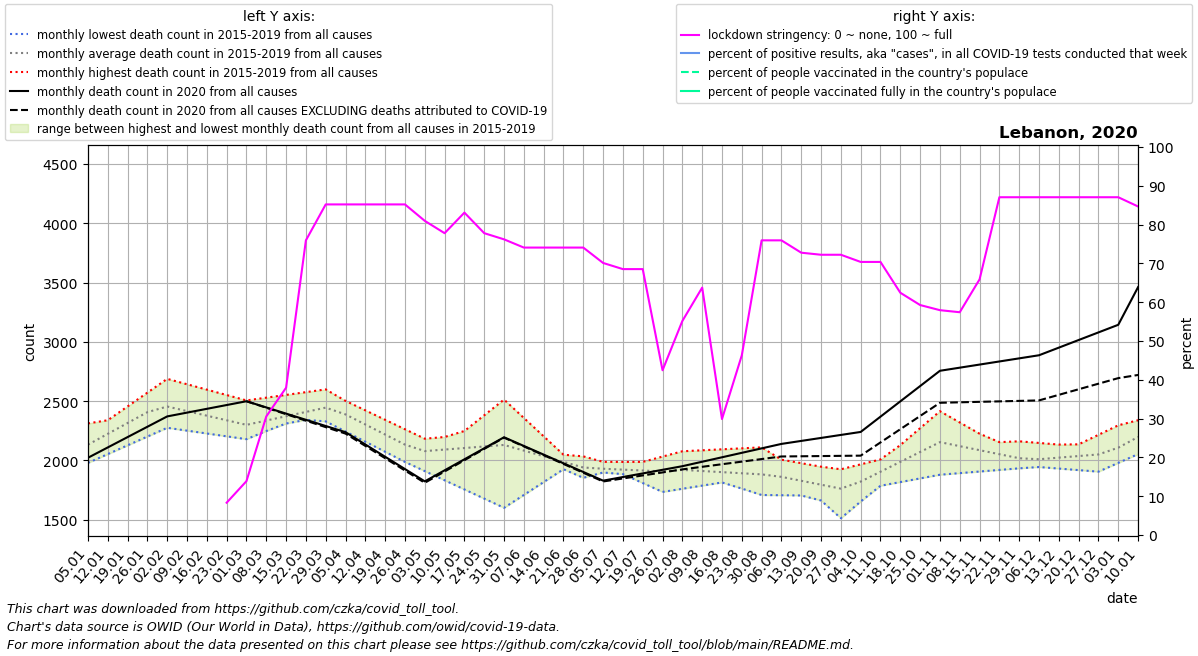

Values plotted in this chart, from the file beside it:
date, location, time_unit, time, deaths_2010_all_ages, deaths_2011_all_ages, deaths_2012_all_ages, deaths_2013_all_ages, deaths_2014_all_ages, deaths_2015_all_ages, deaths_2016_all_ages, deaths_2017_all_ages, deaths_2018_all_ages, deaths_2019_all_ages, deaths_2020_all_ages, deaths_2021_all_ages, new_deaths, new_cases_smoothed, new_tests_smoothed, stringency_index, people_vaccinated, people_fully_vaccinated, population, positive_test_percent
2020-01-05, Lebanon, monthly, 1, , , , , , , 2312, 2222, 1979, 2016, 2022, 3462, , , , , , , , 
2020-01-12, Lebanon, monthly, 2, , , , , , , 2328, 2339, 2053, 2176, 2109, 3780, , , , , , , , 
2020-01-19, Lebanon, monthly, 3, , , , , , , 2344, 2455, 2127, 2335, 2196, 4097, , , , , , , , 
2020-01-26, Lebanon, monthly, 4, , , , , , , 2360, 2572, 2201, 2494, 2284, 4415, , , , , , , , 
2020-02-02, Lebanon, monthly, 5, , , , , , 2291, 2364, 2688, 2275, 2654, 2371, 4362, , , , , , , , 
2020-02-09, Lebanon, monthly, 6, , , , , , 2271, 2368, 2642, 2251, 2546, 2403, 4310, , , , , , , , 
2020-02-16, Lebanon, monthly, 7, , , , , , 2251, 2373, 2597, 2227, 2438, 2435, 4257, , , , , , , , 
2020-02-23, Lebanon, monthly, 8, , , , , , 2231, 2377, 2552, 2203, 2330, 2467, 4204, , , , 8.33, , , 6769151, 
2020-03-01, Lebanon, monthly, 9, , , , , , 2211, 2381, 2506, 2179, 2222, 2499, 4265, 0.0, 0.486, , 13.89, , , 6769151, 
2020-03-08, Lebanon, monthly, 10, , , , , , 2269, 2368, 2529, 2248, 2266, 2447, 4327, 2.4, 2.224, , 30.55, , , 6769151, 
2020-03-15, Lebanon, monthly, 11, , , , , , 2327, 2355, 2552, 2316, 2311, 2395, 4388, 4.8, 7.02, , 37.96, , , 6769151, 
2020-03-22, Lebanon, monthly, 12, , , , , , 2386, 2342, 2576, 2385, 2356, 2342, 4450, 7.2, 13.12, , 75.93, , , 6769151, 
2020-03-29, Lebanon, monthly, 13, , , , , , 2444, 2329, 2599, 2454, 2400, 2290, 4511, 9.6, 28.76, , 85.19, , , 6769151, 
2020-04-05, Lebanon, monthly, 14, , , , , , 2502, 2244, 2484, 2360, 2349, 2238, 4281, 12.0, 18.71, , 85.19, , , 6769151, 
2020-04-12, Lebanon, monthly, 15, , , , , , 2422, 2158, 2370, 2266, 2299, 2134, 4052, 12.0, 13.49, , 85.19, , , 6769151, 
2020-04-19, Lebanon, monthly, 16, , , , , , 2342, 2072, 2256, 2171, 2248, 2030, 3822, 12.0, 10.24, , 85.19, , , 6769151, 
2020-04-26, Lebanon, monthly, 17, , , , , , 2263, 1987, 2141, 2077, 2198, 1927, 3592, 12.0, 4.571, , 85.19, , , 6769151, 
2020-05-03, Lebanon, monthly, 18, , , , , , 2183, 1910, 2169, 1983, 2147, 1823, 3374, 12.0, 4.918, , 80.95, , , 6769151, 
2020-05-10, Lebanon, monthly, 19, , , , , , 2148, 1832, 2197, 2116, 2164, 1916, 3157, 9.75, 8.021, , 77.78, , , 6769151, 
2020-05-17, Lebanon, monthly, 20, , , , , , 2113, 1755, 2226, 2248, 2180, 2009, 2939, 7.5, 14.94, , 83.07, , , 6769151, 
2020-05-24, Lebanon, monthly, 21, , , , , , 2078, 1677, 2254, 2380, 2196, 2102, 2722, 5.25, 19.8, , 77.78, , , 6769151, 
2020-05-31, Lebanon, monthly, 22, , , , , , 2043, 1600, 2282, 2513, 2213, 2195, 2504, 3.0, 20.49, , 76.19, , , 6769151, 
2020-06-07, Lebanon, monthly, 23, , , , , , 2015, 1708, 2175, 2358, 2157, 2122, 2378, 3.8, 16.92, , 74.07, , , 6769151, 
2020-06-14, Lebanon, monthly, 24, , , , , , 1987, 1817, 2068, 2203, 2100, 2049, 2252, 4.6, 16.69, , 74.07, , , 6769151, 
2020-06-21, Lebanon, monthly, 25, , , , , , 1960, 1926, 1960, 2048, 2044, 1975, 2126, 5.4, 15.02, , 74.07, , , 6769151, 
2020-06-28, Lebanon, monthly, 26, , , , , , 1932, 2034, 1853, 1893, 1988, 1902, 2000, 6.2, 23.12, , 74.07, , , 6769151, 
2020-07-05, Lebanon, monthly, 27, , , , , , 1904, 1959, 1898, 1899, 1988, 1829, 2044, 7.0, 19.96, , 70.11, , , 6769151, 
2020-07-12, Lebanon, monthly, 28, , , , , , 1890, 1884, 1943, 1906, 1987, 1860, 2088, 12.0, 34.04, , 68.52, , , 6769151, 
2020-07-19, Lebanon, monthly, 29, , , , , , 1877, 1809, 1987, 1912, 1987, 1890, 2133, 17.0, 81.88, , 68.52, , , 6769151, 
2020-07-26, Lebanon, monthly, 30, , , , , , 1864, 1734, 2032, 1919, 1986, 1920, 2177, 22.0, 94.76, , 42.46, , , 6769151, 
2020-08-02, Lebanon, monthly, 31, , , , , , 1850, 1761, 2077, 1925, 1986, 1951, 2255, 27.0, 155.6, , 55.16, , , 6769151, 
2020-08-09, Lebanon, monthly, 32, , , , , , 1881, 1787, 2085, 1871, 1927, 1989, 2332, 42.8, 189.6, , 63.75, , , 6769151, 
2020-08-16, Lebanon, monthly, 33, , , , , , 1912, 1814, 2094, 1816, 1868, 2026, 2410, 58.6, 296.3, , 29.89, , , 6769151, 
2020-08-23, Lebanon, monthly, 34, , , , , , 1944, 1840, 2102, 1762, 1809, 2064, 2487, 74.4, 457.9, , 46.3, , , 6769151, 
2020-08-30, Lebanon, monthly, 35, , , , , , 1975, 1867, 2110, 1708, 1750, 2101, 2565, 90.2, 569.8, , 75.93, , , 6769151, 
2020-09-06, Lebanon, monthly, 36, , , , , , 2006, 1882, 1960, 1706, 1751, 2139, 2541, 106.0, 562.6, , 75.93, , , 6769151, 
2020-09-13, Lebanon, monthly, 37, , , , , , 1976, 1896, 1811, 1704, 1752, 2164, 2517, 129.5, 511.8, , 72.75, , , 6769151, 
2020-09-20, Lebanon, monthly, 38, , , , , , 1947, 1910, 1662, 1702, 1753, 2190, 2493, 153.0, 640.7, , 72.22, , , 6769151, 
2020-09-27, Lebanon, monthly, 39, , , , , , 1918, 1925, 1512, 1700, 1754, 2215, 2469, 176.5, 859, , 72.22, , , 6769151, 
2020-10-04, Lebanon, monthly, 40, , , , , , 1888, 1967, 1653, 1843, 1755, 2240, 2426, 200.0, 1131, , 70.37, , , 6769151, 
2020-10-11, Lebanon, monthly, 41, , , , , , 1948, 2008, 1794, 1986, 1786, 2369, 2382, 217.5, 1259, , 70.37, , , 6769151, 
2020-10-18, Lebanon, monthly, 42, , , , , , 2007, 2050, 1935, 2129, 1817, 2498, 2339, 235.0, 1269, , 62.43, , , 6769151, 
2020-10-25, Lebanon, monthly, 43, , , , , , 2066, 2091, 2076, 2272, 1848, 2627, 2296, 252.5, 1214, , 59.26, , , 6769151, 
2020-11-01, Lebanon, monthly, 44, , , , , , 2126, 2133, 2217, 2415, 1879, 2756, , 270.0, 1500, , 57.94, , , 6769151, 
2020-11-08, Lebanon, monthly, 45, , , , , , 2096, 2140, 2152, 2320, 1892, 2782, , 292.2, 1646, , 57.41, , , 6769151, 
2020-11-15, Lebanon, monthly, 46, , , , , , 2066, 2147, 2087, 2225, 1906, 2808, , 314.4, 1638, , 65.88, , , 6769151, 
2020-11-22, Lebanon, monthly, 47, , , , , , 2035, 2154, 2022, 2130, 1920, 2835, , 336.6, 1586, , 87.04, , , 6769151, 
2020-11-29, Lebanon, monthly, 48, , , , , , 2005, 2161, 1957, 2035, 1933, 2861, , 358.8, 1501, , 87.04, , , 6769151, 
2020-12-06, Lebanon, monthly, 49, , , , , , 1975, 2147, 1944, 2031, 1951, 2887, , 381.0, 1466, , 87.04, , , 6769151, 
2020-12-13, Lebanon, monthly, 50, , , , , , 2055, 2134, 1931, 2027, 1969, 2951, , 398.2, 1389, , 87.04, , , 6769151, 
2020-12-20, Lebanon, monthly, 51, , , , , , 2136, 2120, 1918, 2024, 1986, 3016, , 415.5, 1526, , 87.04, , , 6769151, 
2020-12-27, Lebanon, monthly, 52, , , , , , 2216, 2106, 1905, 2020, 2004, 3080, , 432.8, 1798, , 87.04, , , 6769151, 
2021-01-03, Lebanon, monthly, 53, , , , , , 2296, 2222, 1979, 2016, 2022, 3144, , 450.0, 2221, , 87.04, , , 6769151, 
2021-01-10, Lebanon, monthly, 1, , , , , , 2312, 2339, 2053, 2176, 2109, 3462, , 741.0, 3480, , 84.66, , , 6769151, 
